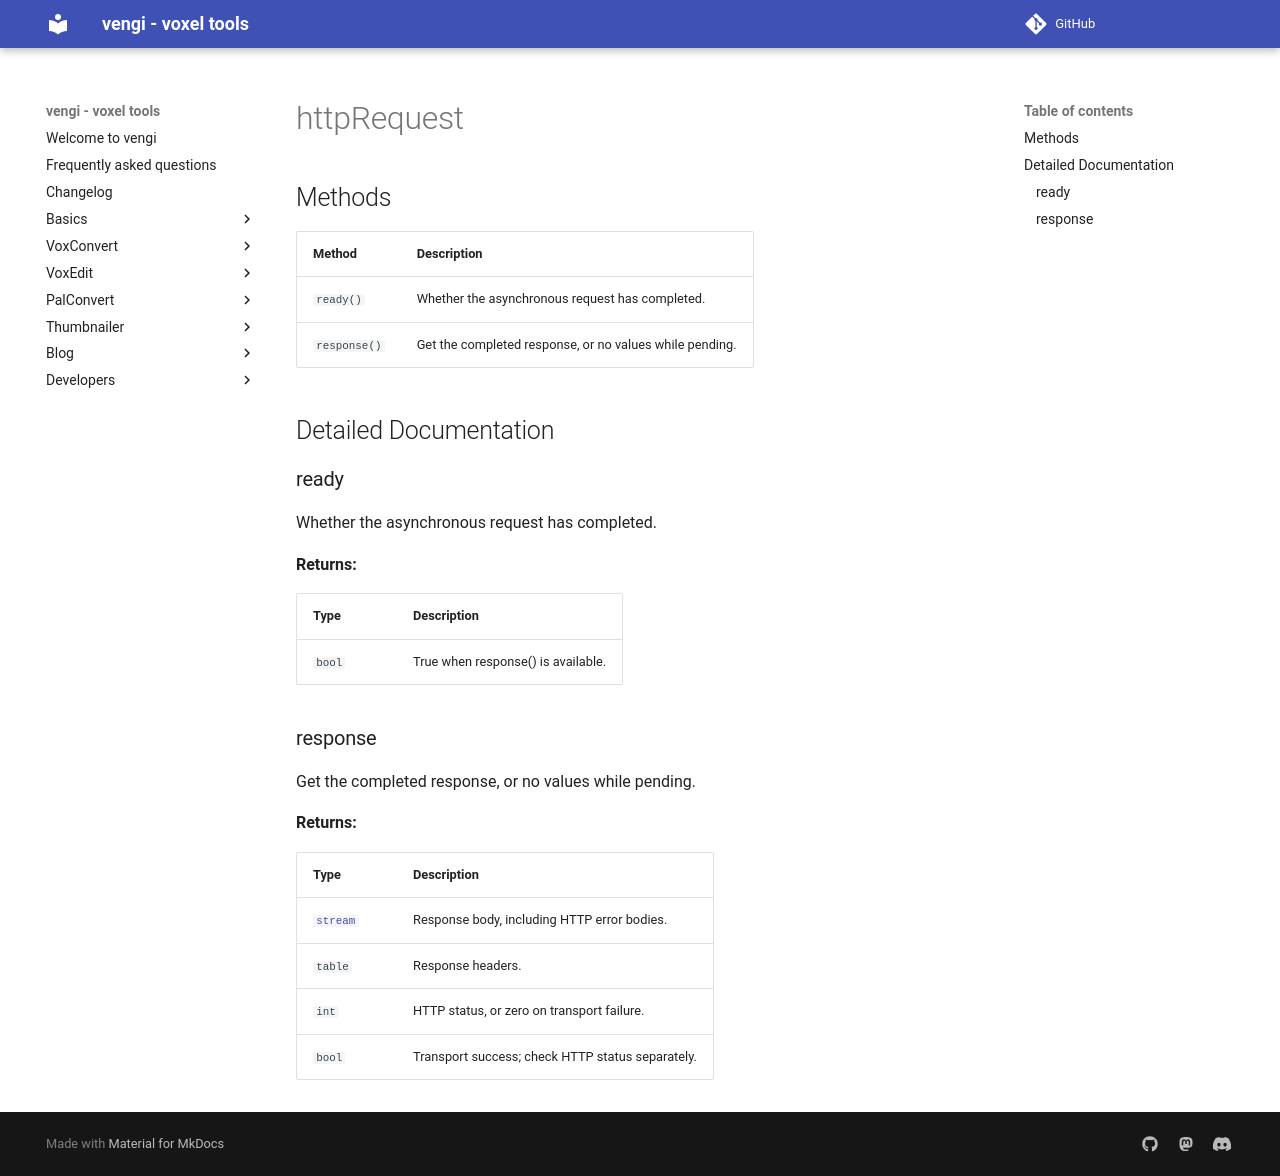

repository: vengi-voxel/vengi · page: lua/httprequest/index.html · generator: mkdocs

# httpRequest

## Methods

| Method | Description |
| ------ | ----------- |
| `ready()` | Whether the asynchronous request has completed. |
| `response()` | Get the completed response, or no values while pending. |

## Detailed Documentation

### ready

Whether the asynchronous request has completed.

**Returns:**

| Type | Description |
| ---- | ----------- |
| `bool` | True when response() is available. |

### response

Get the completed response, or no values while pending.

**Returns:**

| Type | Description |
| ---- | ----------- |
| [`stream`](stream.md) | Response body, including HTTP error bodies. |
| `table` | Response headers. |
| `int` | HTTP status, or zero on transport failure. |
| `bool` | Transport success; check HTTP status separately. |
